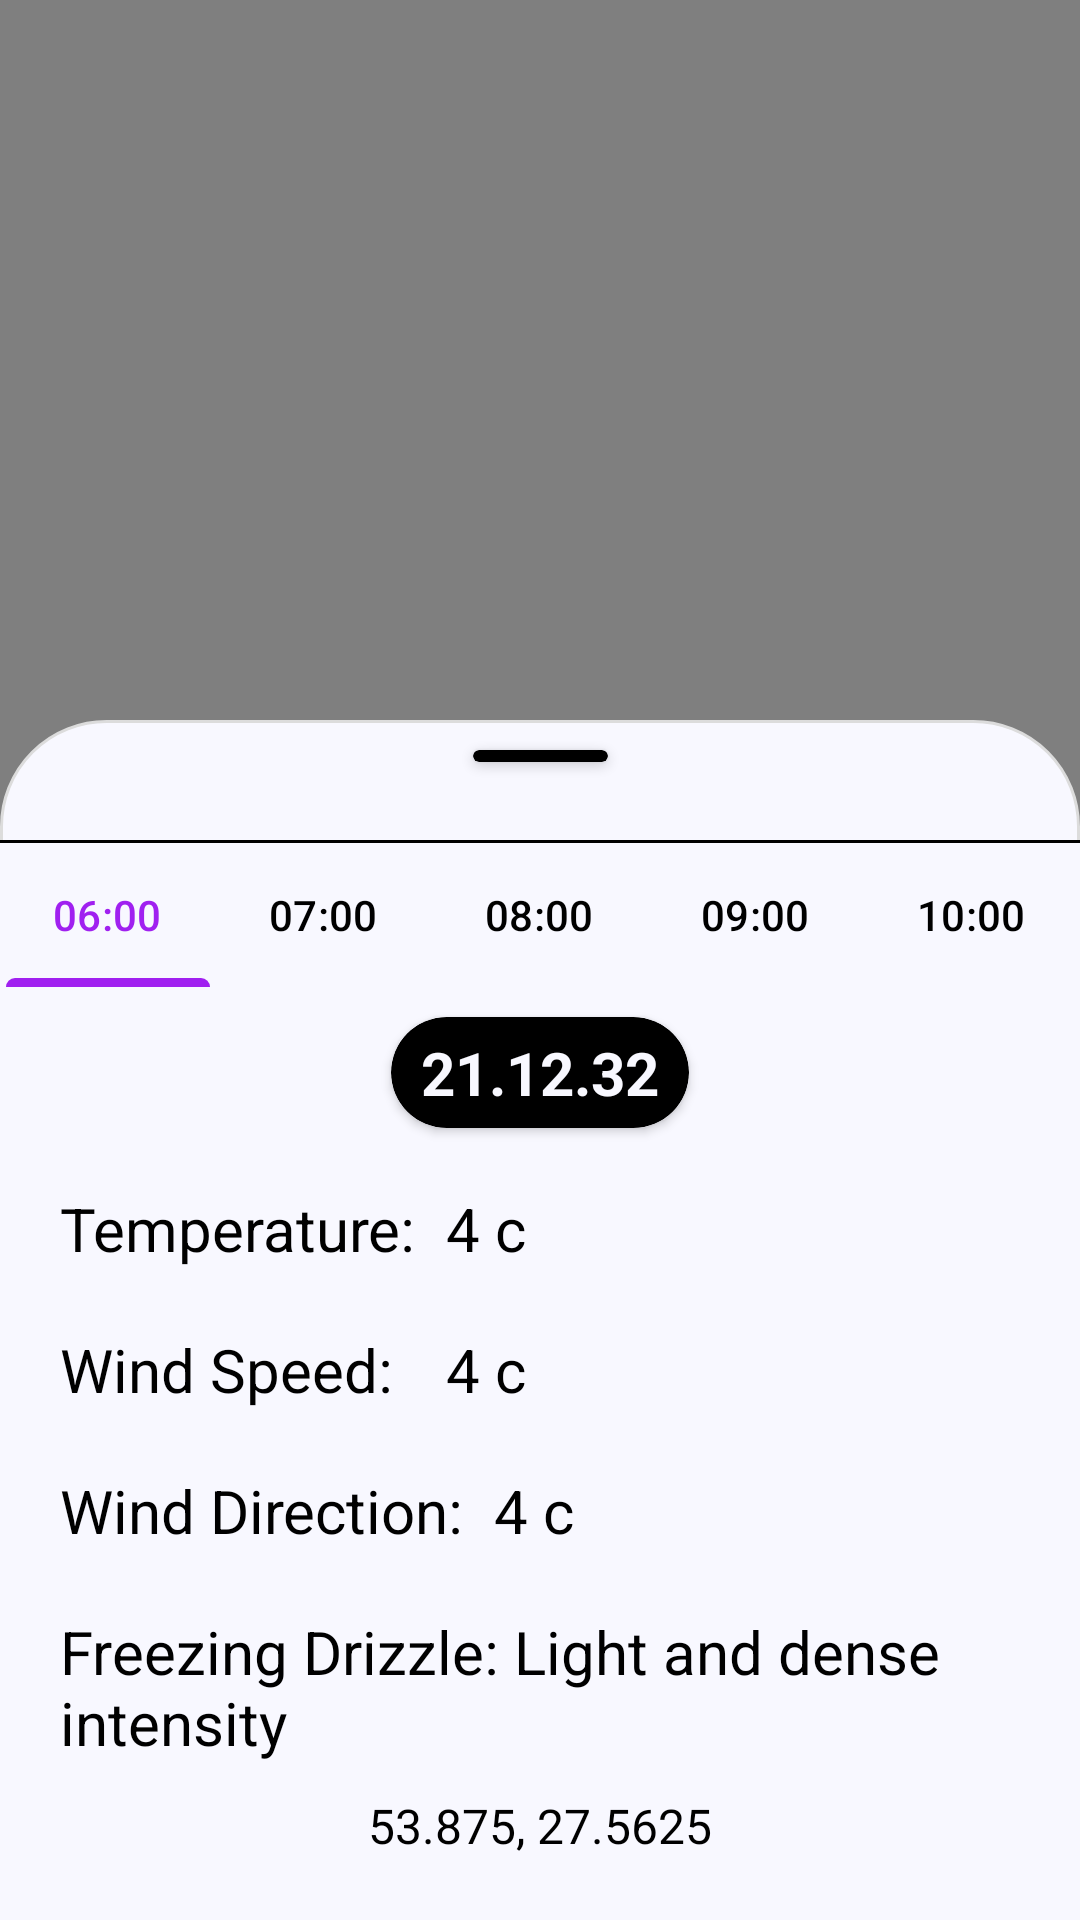

Android layout source for this screen:
<!-- AndroidManifest.xml: activity theme Theme.WeaterAppTestTask -->
<!-- res/layout/activity_main.xml -->
<?xml version="1.0" encoding="utf-8"?>
<androidx.coordinatorlayout.widget.CoordinatorLayout xmlns:android="http://schemas.android.com/apk/res/android"
    xmlns:app="http://schemas.android.com/apk/res-auto"
    xmlns:tools="http://schemas.android.com/tools"
    android:layout_width="match_parent"
    android:layout_height="match_parent"
    android:fitsSystemWindows="true"
    tools:context=".MainActivity">

    <com.yandex.mapkit.mapview.MapView
        android:id="@+id/map"
        android:layout_width="match_parent"
        android:layout_height="match_parent"
         />

    <androidx.constraintlayout.widget.ConstraintLayout
        android:id="@+id/bottom_sheet"
        android:layout_width="match_parent"
        android:layout_height="400dp"
        android:background="@drawable/bottom_sheet_state"
        android:clickable="true"
        app:layout_behavior="com.google.android.material.bottomsheet.BottomSheetBehavior">

        <androidx.cardview.widget.CardView
            android:layout_width="45dp"
            android:layout_height="4dp"
            app:layout_constraintStart_toStartOf="parent"
            app:layout_constraintEnd_toEndOf="parent"
            app:layout_constraintTop_toTopOf="parent"
            android:layout_marginTop="10dp"
            app:cardCornerRadius="60dp"
            android:backgroundTint="@color/black"
            />

        <com.google.android.material.divider.MaterialDivider
            android:id="@+id/divider"
            android:layout_width="match_parent"
            android:layout_height="wrap_content"
            app:layout_constraintStart_toStartOf="parent"
            app:layout_constraintEnd_toEndOf="parent"
            app:layout_constraintTop_toTopOf="parent"
            android:layout_marginTop="40dp"
            app:dividerColor="@color/black"
            />

        <com.google.android.material.tabs.TabLayout
            android:id="@+id/tab_layout"
            android:layout_width="match_parent"
            android:layout_height="wrap_content"
            app:layout_constraintStart_toStartOf="parent"
            app:layout_constraintEnd_toEndOf="parent"
            app:layout_constraintTop_toBottomOf="@+id/divider"
            android:background="@color/white"
            app:tabMode="scrollable"
            app:tabTextColor="@color/black"
            app:tabSelectedTextColor="@color/purple"
            app:tabIndicatorFullWidth="true"
            app:tabIndicatorColor="@color/purple"
            >
            <com.google.android.material.tabs.TabItem
                android:layout_width="wrap_content"
                android:layout_height="wrap_content"
                android:text="06:00"
                />

            <com.google.android.material.tabs.TabItem
                android:layout_width="wrap_content"
                android:layout_height="wrap_content"
                android:text="07:00"

                />
            <com.google.android.material.tabs.TabItem
                android:layout_width="wrap_content"
                android:layout_height="wrap_content"
                android:text="08:00"
                />
            <com.google.android.material.tabs.TabItem
                android:layout_width="wrap_content"
                android:layout_height="wrap_content"
                android:text="09:00"
                />
            <com.google.android.material.tabs.TabItem
                android:layout_width="wrap_content"
                android:layout_height="wrap_content"
                android:text="10:00"
                />
            <com.google.android.material.tabs.TabItem
                android:layout_width="wrap_content"
                android:layout_height="wrap_content"
                android:text="11:00"
                />
            <com.google.android.material.tabs.TabItem
                android:layout_width="wrap_content"
                android:layout_height="wrap_content"
                android:text="12:00"
                />
        </com.google.android.material.tabs.TabLayout>

        <include layout="@layout/weather_fragment"
            android:layout_width="0dp"
            android:layout_height="0dp"
            app:layout_constraintStart_toStartOf="parent"
            app:layout_constraintEnd_toEndOf="parent"
            app:layout_constraintTop_toBottomOf="@id/tab_layout"
            app:layout_constraintBottom_toBottomOf="parent"
            />

        <ProgressBar
            android:id="@+id/progressBar"
            android:layout_marginTop="20dp"
            android:layout_width="wrap_content"
            android:layout_height="wrap_content"
            app:layout_constraintStart_toStartOf="parent"
            app:layout_constraintEnd_toEndOf="parent"
            app:layout_constraintTop_toBottomOf="@id/divider"
            android:visibility="gone"
            />

        <ImageView
            android:visibility="gone"
            android:id="@+id/no_internet_iv"
            android:layout_marginTop="20dp"
            android:layout_width="150dp"
            android:layout_height="150dp"
            app:layout_constraintStart_toStartOf="parent"
            app:layout_constraintEnd_toEndOf="parent"
            app:layout_constraintTop_toBottomOf="@id/progressBar"
            android:src="@drawable/no_internet"
            />

        <TextView
            android:visibility="gone"
            android:layout_marginTop="20dp"
            android:layout_marginHorizontal="20dp"
            android:id="@+id/error_tv"
            android:layout_width="0dp"
            android:layout_height="wrap_content"
            app:layout_constraintStart_toStartOf="parent"
            app:layout_constraintEnd_toEndOf="parent"
            app:layout_constraintTop_toBottomOf="@id/no_internet_iv"
            android:textColor="@color/black"
            android:textSize="@dimen/text_body1"
            android:text="These codes can be used in HTML, CSS, and other web design languages to apply the desired color to an element."
            />

        <ImageButton
            android:visibility="gone"
            android:id="@+id/no_retry_iv"
            android:layout_marginTop="20dp"
            android:layout_width="50dp"
            android:layout_height="50dp"
            app:layout_constraintStart_toStartOf="parent"
            app:layout_constraintEnd_toEndOf="parent"
            app:layout_constraintTop_toBottomOf="@id/error_tv"
            android:background="@drawable/retry"
            />
    </androidx.constraintlayout.widget.ConstraintLayout>

</androidx.coordinatorlayout.widget.CoordinatorLayout>
<!-- res/layout/weather_fragment.xml (included above) -->
<?xml version="1.0" encoding="utf-8"?>
<androidx.constraintlayout.widget.ConstraintLayout xmlns:android="http://schemas.android.com/apk/res/android"
    xmlns:app="http://schemas.android.com/apk/res-auto"
    xmlns:tools="http://schemas.android.com/tools"
    android:layout_width="match_parent"
    android:layout_height="match_parent"
    android:background="@color/white"
    >

    <androidx.cardview.widget.CardView
        android:layout_marginTop="10dp"
        android:id="@+id/time_card"
        android:layout_width="wrap_content"
        android:layout_height="wrap_content"
        app:layout_constraintStart_toStartOf="parent"
        app:layout_constraintEnd_toEndOf="parent"
        app:layout_constraintTop_toTopOf="parent"
        android:background="@color/black"
        app:cardBackgroundColor="@color/black"
        app:cardCornerRadius="30dp"
        >

        <TextView
            android:layout_marginVertical="5dp"
            android:layout_marginHorizontal="10dp"
            android:layout_width="wrap_content"
            android:layout_height="wrap_content"
            android:text="21.12.32"
            android:textStyle="bold"
            android:textColor="@color/white"
            android:textSize="@dimen/text_h2"

            />
    </androidx.cardview.widget.CardView>

    <TextView
        android:id="@+id/textView"
        android:layout_width="0dp"
        android:layout_height="wrap_content"
        android:layout_marginStart="20dp"
        android:layout_marginTop="20dp"
        android:text="@string/temperature"
        android:textSize="@dimen/text_h2"
        android:textColor="@color/black"
        app:layout_constraintStart_toStartOf="parent"
        app:layout_constraintTop_toBottomOf="@+id/time_card" />

    <TextView
        android:textColor="@color/black"
        android:id="@+id/textView3"
        android:layout_width="0dp"
        android:layout_height="wrap_content"
        android:layout_marginStart="10dp"
        android:text="4 c"
        android:textSize="@dimen/text_h2"
        app:layout_constraintStart_toEndOf="@+id/textView"
        app:layout_constraintTop_toTopOf="@+id/textView" />

    <TextView
        android:textColor="@color/black"
        android:id="@+id/textView2"
        android:layout_width="0dp"
        android:layout_height="wrap_content"
        android:layout_marginTop="20dp"
        android:text="@string/wind_speed"
        android:textSize="@dimen/text_h2"
        app:layout_constraintEnd_toEndOf="@+id/textView"
        app:layout_constraintStart_toStartOf="@+id/textView"
        app:layout_constraintTop_toBottomOf="@+id/textView" />

    <TextView
        android:textColor="@color/black"
        android:id="@+id/textView5"
        android:layout_width="0dp"
        android:layout_height="wrap_content"
        android:layout_marginStart="10dp"
        android:text="4 c"
        android:textSize="@dimen/text_h2"
        app:layout_constraintStart_toEndOf="@+id/textView2"
        app:layout_constraintTop_toTopOf="@+id/textView2" />

    <TextView
        android:textColor="@color/black"
        android:layout_marginTop="20dp"
        android:id="@+id/textView4"
        android:layout_width="0dp"
        android:layout_height="wrap_content"
        android:text="@string/wind_direction"
        android:textSize="@dimen/text_h2"
        app:layout_constraintStart_toStartOf="@+id/textView2"
        app:layout_constraintTop_toBottomOf="@+id/textView2" />

    <TextView
        android:textColor="@color/black"
        android:id="@+id/textView6"
        android:layout_width="0dp"
        android:layout_height="wrap_content"
        android:layout_marginStart="10dp"
        android:text="4 c"
        android:textSize="@dimen/text_h2"
        app:layout_constraintStart_toEndOf="@+id/textView4"
        app:layout_constraintTop_toTopOf="@+id/textView4" />

    <TextView
        android:id="@+id/textView7"
        android:layout_width="0dp"
        android:layout_height="wrap_content"
        android:layout_marginHorizontal="20dp"
        android:layout_marginTop="20dp"
        android:text="Freezing Drizzle: Light and dense intensity"
        android:textColor="@color/black"
        android:textSize="@dimen/text_h2"
        app:layout_constraintEnd_toEndOf="parent"
        app:layout_constraintStart_toStartOf="parent"
        app:layout_constraintTop_toBottomOf="@+id/textView4" />

    <TextView
        android:layout_marginTop="10dp"
        android:gravity="center"
        android:layout_width="0dp"
        android:layout_height="wrap_content"
        android:layout_marginHorizontal="20dp"
        android:text="53.875, 27.5625"
        android:textColor="@color/black"
        android:textSize="@dimen/text_body1"
        app:layout_constraintEnd_toEndOf="parent"
        app:layout_constraintStart_toStartOf="parent"
        app:layout_constraintTop_toBottomOf="@+id/textView7" />

</androidx.constraintlayout.widget.ConstraintLayout>
<!-- resources referenced by this layout -->
<resources>
  <color name="black">#FF000000</color>
  <color name="purple">#A020F0</color>
  <color name="white">#F8F8FF</color>
  <dimen name="text_body1">16dp</dimen>
  <dimen name="text_h2">20dp</dimen>
  <!-- drawable bottom_sheet_state (drawable) -->
  <?xml version="1.0" encoding="utf-8"?>
  <shape xmlns:android="http://schemas.android.com/apk/res/android">
  
  
      <corners android:topRightRadius="35dp" android:topLeftRadius="35dp"/>
      <solid android:color="#F8F8FF"/>
      <stroke android:color="@color/grey" android:width="1dp"/>
  </shape>
  <string name="temperature">Temperature:</string>
  <string name="wind_direction">Wind Direction:</string>
  <string name="wind_speed">Wind Speed:</string>
  <style name="Theme.WeaterAppTestTask" parent="Base.Theme.WeaterAppTestTask" />
  <color name="grey">#DCDCDC</color>
  <style name="Base.Theme.WeaterAppTestTask" parent="Theme.Material3.DayNight.NoActionBar">
          
          
      </style>
</resources>
